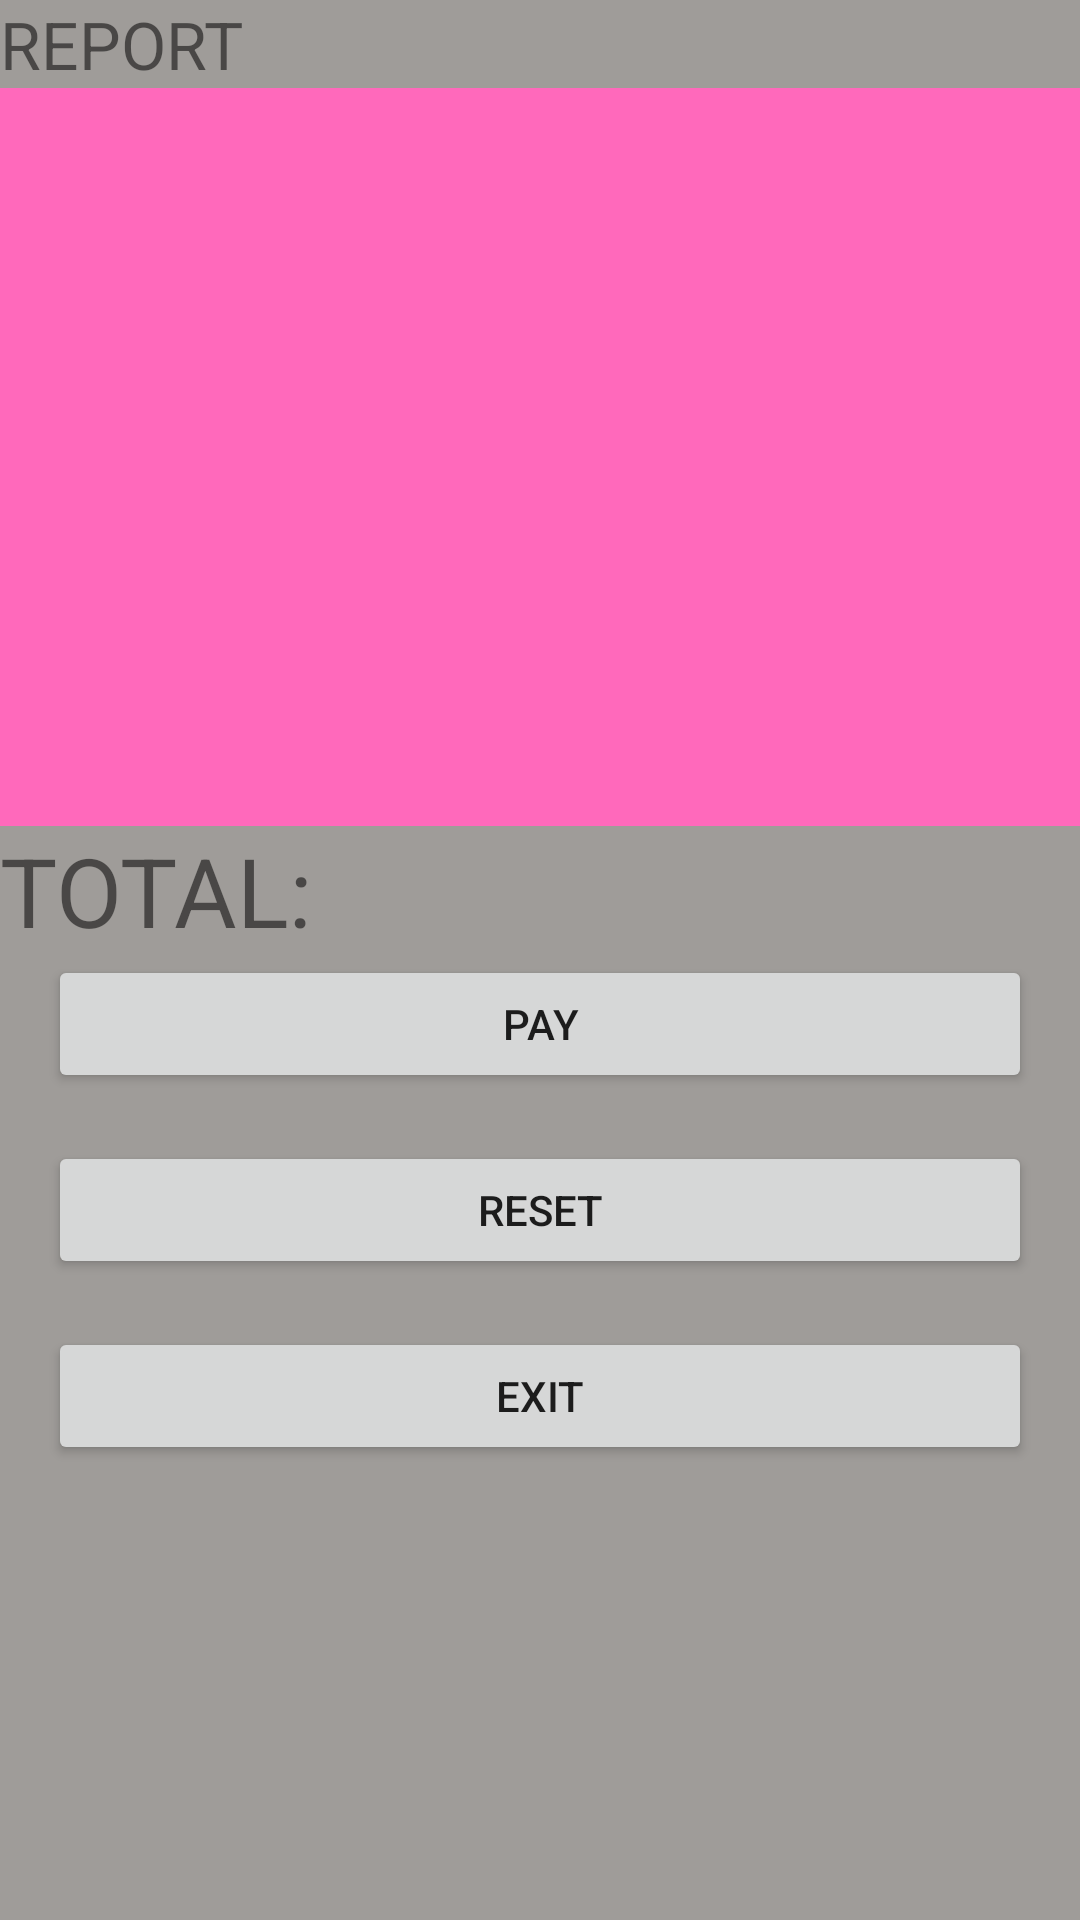

Produce the Android XML layout that renders to this screen, including the resource entries it uses.
<!-- AndroidManifest.xml: application theme Theme.Assignment_02 -->
<!-- res/layout/main_tab_3.xml -->
<?xml version="1.0" encoding="utf-8"?>
<LinearLayout xmlns:android="http://schemas.android.com/apk/res/android"
    android:orientation="vertical"
    android:layout_width="match_parent"
    android:layout_height="match_parent"
    android:background="#9F9C99"
    android:id="@+id/tab3"
    >

    <TextView
        android:layout_width="match_parent"
        android:layout_height="wrap_content"
        android:text="REPORT"
        android:textSize="22sp" />

    <LinearLayout
        android:layout_width="match_parent"
        android:layout_height="246dp"
        android:orientation="vertical"
        android:background="#FF69BB"
        >



        <ListView
            android:id="@+id/tab3_listView"
            android:layout_width="wrap_content"
            android:layout_height="wrap_content"/>
            android:layout_marginStart="16dp"
            android:layout_marginLeft="16dp"
            android:layout_marginTop="16dp"
            android:layout_marginEnd="16dp"
            android:layout_marginRight="16dp"
            android:layout_marginBottom="246dp"
        />





    </LinearLayout>

    <LinearLayout
        android:layout_width="fill_parent"
        android:layout_height="wrap_content"
        android:orientation="vertical">

        <TextView
            android:id="@+id/tab3_textView"
            android:layout_width="wrap_content"
            android:layout_height="wrap_content"
            android:layout_centerInParent="true"
            android:layout_centerHorizontal="false"
            android:text="TOTAL:"
            android:textSize="32sp"
            android:visibility="visible" />

        <Button
            android:id="@+id/button_pay"
            android:layout_width="match_parent"
            android:layout_height="46dp"
            android:layout_marginStart="16dp"
            android:layout_marginLeft="16dp"
            android:layout_marginEnd="16dp"
            android:layout_marginRight="16dp"
            android:layout_marginBottom="16dp"
            android:layout_alignParentBottom="true"
            android:layout_alignBaseline="@id/tab3_textView"
            android:text="PAY"

            />

        <Button
            android:id="@+id/button_reset"
            android:layout_width="match_parent"
            android:layout_height="46dp"
            android:layout_marginStart="16dp"
            android:layout_marginLeft="16dp"
            android:layout_marginEnd="16dp"
            android:layout_marginRight="16dp"
            android:layout_marginBottom="16dp"
            android:text="Reset"
            android:layout_alignParentBottom="true"

            />

        <Button
            android:id="@+id/button_exit"
            android:layout_width="match_parent"
            android:layout_height="46dp"
            android:layout_marginStart="16dp"
            android:layout_marginLeft="16dp"
            android:layout_marginEnd="16dp"
            android:layout_marginRight="16dp"
            android:layout_marginBottom="16dp"
            android:text="Exıt"
            android:layout_alignParentBottom="true"

            />


    </LinearLayout>

    
    

</LinearLayout>
<!-- resources referenced by this layout -->
<resources>
  <style name="Theme.Assignment_02" parent="Theme.MaterialComponents.DayNight.DarkActionBar">
          
          <item name="colorPrimary">@color/purple_500</item>
          <item name="colorPrimaryVariant">@color/purple_700</item>
          <item name="colorOnPrimary">@color/white</item>
          
          <item name="colorSecondary">@color/teal_200</item>
          <item name="colorSecondaryVariant">@color/teal_700</item>
          <item name="colorOnSecondary">@color/black</item>
          
          <item name="android:statusBarColor" tools:targetApi="l">?attr/colorPrimaryVariant</item>
          
      </style>
  <!-- not gathered from this repository: default colours our renderer supplied (Android Studio template values) -->
  <color name="purple_500">#FF6200EE</color>
  <color name="purple_700">#FF3700B3</color>
  <color name="teal_200">#FF03DAC5</color>
  <color name="teal_700">#FF018786</color>
  <color name="black">#FF000000</color>
  <color name="white">#FFFFFFFF</color>
</resources>
